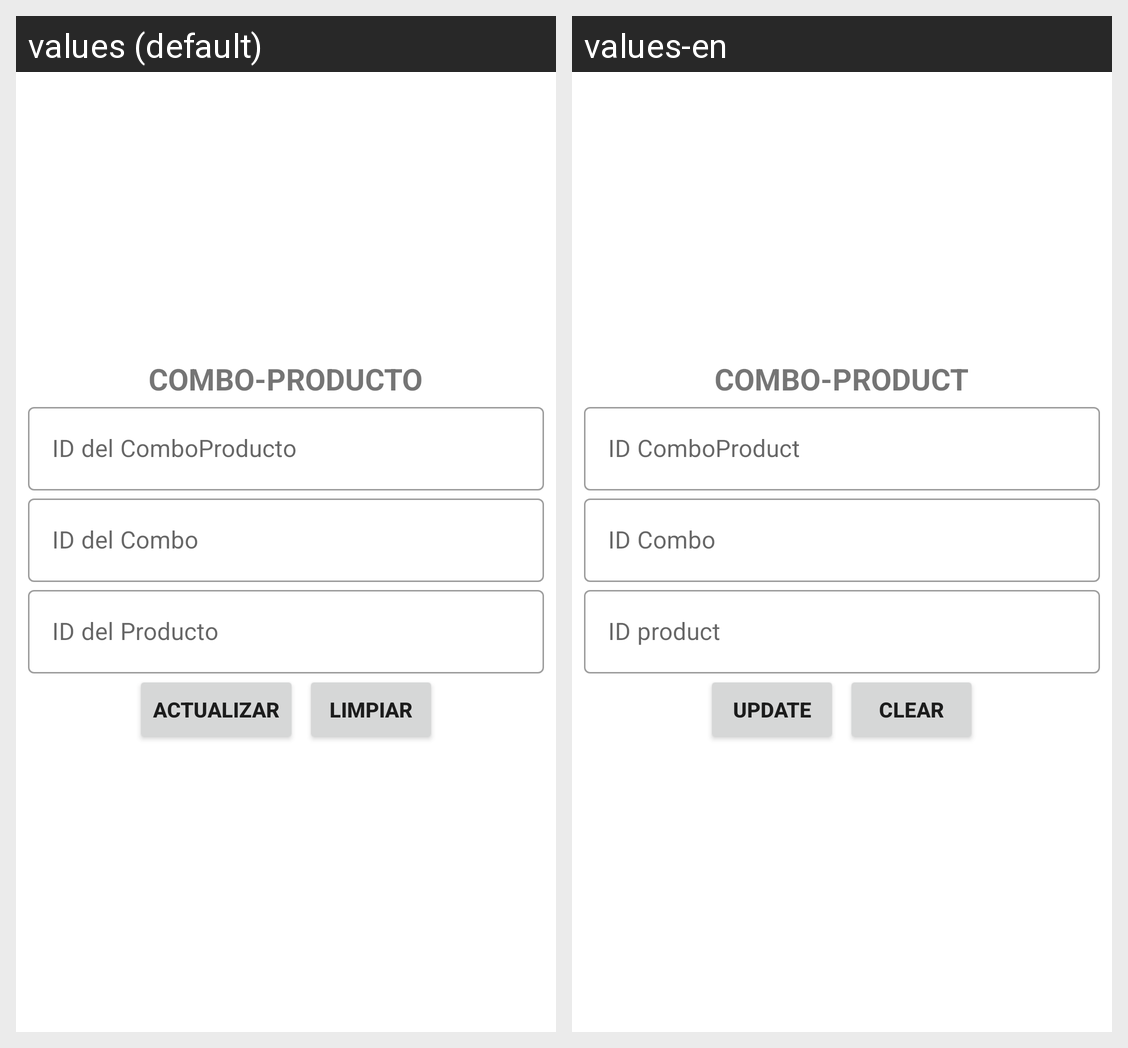

For this localized Android screen grid, give each drawn string resource with its value in every locale shown.
Android screen res/layout/activity_combo_producto_actualizar.xml rendered under 2 locales, left to right: values (default), values-en. Device: Nexus 5 (rendered at 1080×1920; each locale shown at half size, 540×960, under a caption strip naming it); theme Theme.CafetinesUES.
Strings drawn on this screen, with the default value and each locale's value (text and hints the layout hard-codes, and strings that could not be matched under every locale, appear in the picture but are not listed):

texto_combo_producto
  values: COMBO-PRODUCTO
  values-en: COMBO-PRODUCT

id_combo_producto
  values: ID del ComboProducto
  values-en: ID ComboProduct

id_combo
  values: ID del Combo
  values-en: ID Combo

id_Producto
  values: ID del Producto
  values-en: ID product

actualizar
  values: Actualizar
  values-en: Update

limpiar
  values: Limpiar
  values-en: Clear
